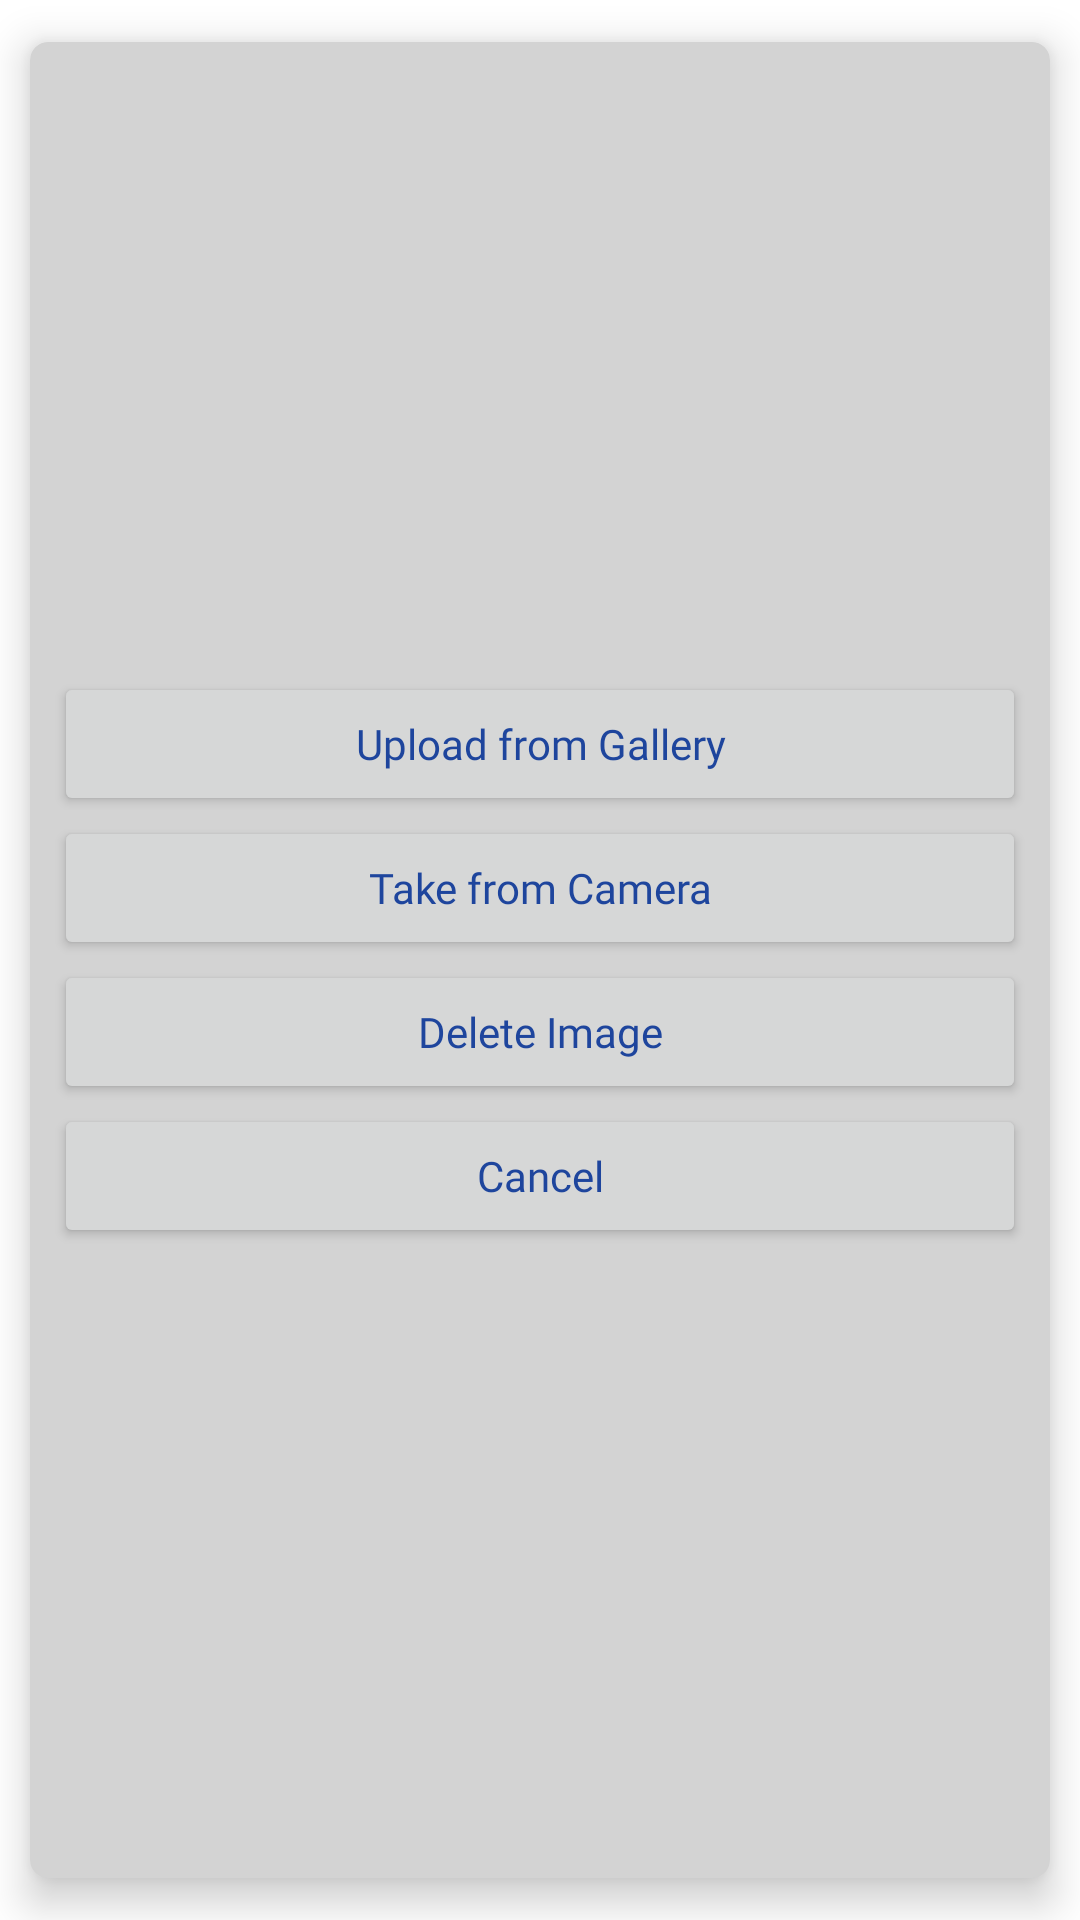

Here is an Android app screen rendered from its layout file. Give the layout XML and the strings, colors and styles it references.
<!-- AndroidManifest.xml: application theme Theme.AwaazeBezuban -->
<!-- res/layout/image_pick_layout.xml -->
<?xml version="1.0" encoding="utf-8"?>
<androidx.cardview.widget.CardView xmlns:android="http://schemas.android.com/apk/res/android"
    android:layout_width="match_parent"
    android:layout_height="wrap_content"
    xmlns:app="http://schemas.android.com/apk/res-auto"
    android:layout_gravity="center"
    app:cardCornerRadius="6dp"
    app:cardUseCompatPadding="true"
    app:cardElevation="8dp"
    app:cardBackgroundColor="@color/awaz_grey_font"
    >


    <LinearLayout
        android:layout_width="match_parent"
        android:layout_height="wrap_content"
        android:layout_gravity="center"
        android:gravity="center"
        android:layout_marginLeft="8dp"
        android:layout_marginRight="8dp"
        android:orientation="vertical">
        <Button
            android:id="@+id/gallery_pick_dialog_btn"
            android:layout_width="match_parent"
            android:layout_height="wrap_content"
            android:text="Upload from Gallery"
            android:textColor="@color/awaz_color"
            android:fontFamily="@font/roboto_medium"
            android:textAllCaps="false"/>
        <Button
            android:id="@+id/camera_pick_dialog_btn"
            android:layout_width="match_parent"
            android:layout_height="wrap_content"
            android:text="Take from Camera"
            android:textColor="@color/awaz_color"
            android:fontFamily="@font/roboto_medium"
            android:textAllCaps="false"/>
        <Button
            android:id="@+id/delete_img_dialog_btn"
            android:layout_width="match_parent"
            android:layout_height="wrap_content"
            android:text="Delete Image"
            android:textColor="@color/awaz_color"
            android:fontFamily="@font/roboto_medium"
            android:textAllCaps="false"/>

        <Button
            android:id="@+id/cancel_img_dialog_btn"
            android:layout_width="match_parent"
            android:layout_height="wrap_content"
            android:text="Cancel"
            android:textColor="@color/awaz_color"
            android:fontFamily="@font/roboto_medium"
            android:textAllCaps="false"/>




    </LinearLayout>




</androidx.cardview.widget.CardView>
<!-- resources referenced by this layout -->
<resources>
  <color name="awaz_color">#1e459d</color>
  <color name="awaz_grey_font">#D3D3D3</color>
  <style name="Theme.AwaazeBezuban" parent="Theme.MaterialComponents.DayNight.NoActionBar">
          
          <item name="colorPrimary">@color/purple_500</item>
          <item name="colorPrimaryVariant">@color/purple_700</item>
          <item name="colorOnPrimary">@color/white</item>
          
          <item name="colorSecondary">@color/teal_200</item>
          <item name="colorSecondaryVariant">@color/teal_700</item>
          <item name="colorOnSecondary">@color/black</item>
          
          <item name="android:statusBarColor" tools:targetApi="l">?attr/colorPrimaryVariant</item>
          
      </style>
  <color name="purple_500">#ffffff</color>
  <color name="purple_700">#ffffff</color>
  <color name="white">#FFFFFFFF</color>
  <color name="teal_200">#FF03DAC5</color>
  <color name="teal_700">#FF018786</color>
  <color name="black">#FF000000</color>
</resources>
